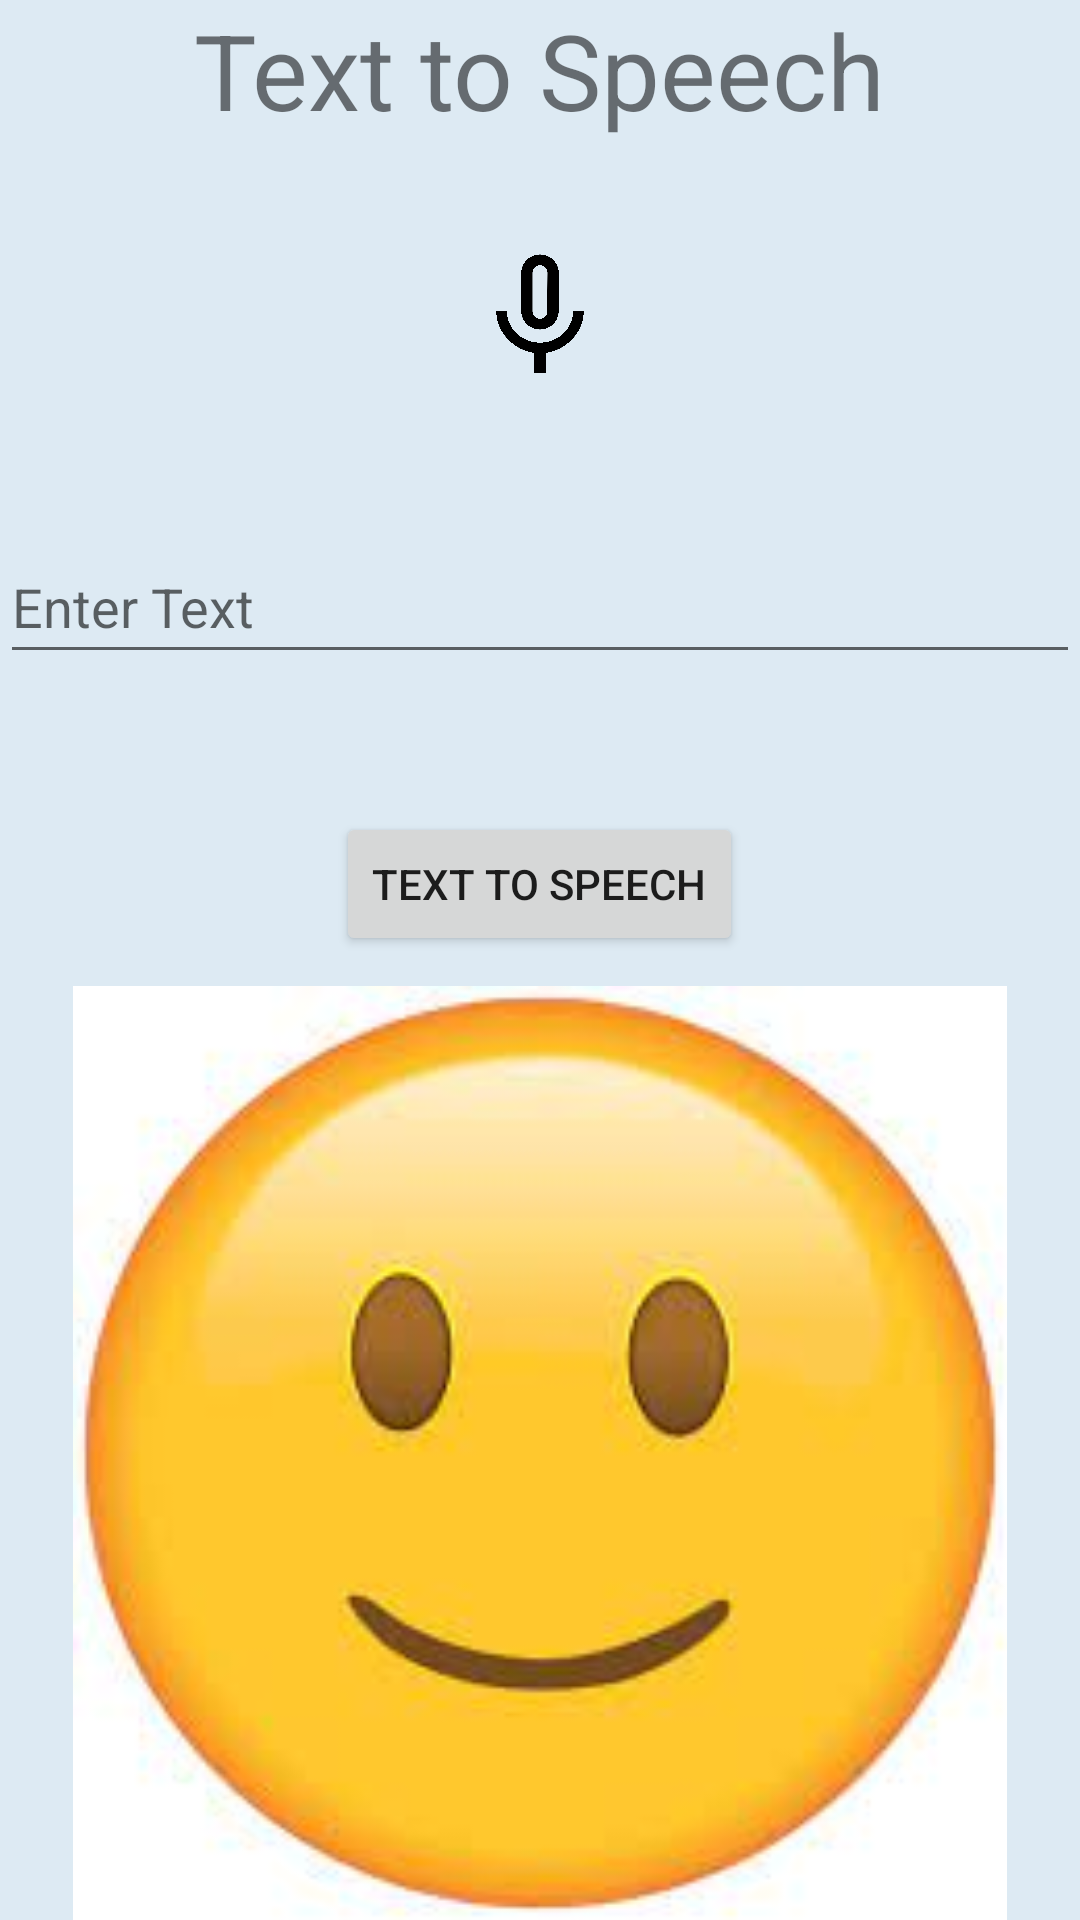

Reconstruct the res/layout file that produces this screen, plus the resources it refers to.
<!-- AndroidManifest.xml: application theme Theme.Heretolisten -->
<!-- res/layout/activity_text_to_speech.xml -->
<?xml version="1.0" encoding="utf-8"?>
<RelativeLayout xmlns:android="http://schemas.android.com/apk/res/android"
    xmlns:app="http://schemas.android.com/apk/res-auto"
    xmlns:tools="http://schemas.android.com/tools" android:layout_width="match_parent"
    android:layout_height="match_parent"
    tools:context=".TexttoSpeech"
    android:transitionGroup="true"
    android:background="#DDEAF3">

    <TextView android:text="Text to Speech" android:layout_width="wrap_content"
        android:layout_height="wrap_content"
        android:id="@+id/textview"
        android:textSize="35dp"
        android:layout_alignParentTop="true"
        android:layout_centerHorizontal="true" />

    <EditText
        android:id="@+id/editText"
        android:layout_width="wrap_content"
        android:layout_height="wrap_content"
        android:layout_below="@+id/imageView"
        android:layout_alignParentStart="true"
        android:layout_alignParentLeft="true"
        android:layout_alignParentEnd="true"
        android:layout_alignParentRight="true"
        android:layout_marginTop="46dp"
        android:hint="Enter Text"
        android:minHeight="48dp" />

    <Button
        android:layout_width="wrap_content"
        android:layout_height="wrap_content"
        android:text="Text to Speech"
        android:id="@+id/button"
        android:layout_below="@+id/editText"
        android:layout_centerHorizontal="true"
        android:layout_marginTop="46dp" />

    <ImageView
        android:id="@+id/imageView2"
        android:layout_width="match_parent"
        android:layout_height="402dp"
        android:layout_below="@+id/button"
        android:layout_marginTop="10dp"
        android:src="@drawable/smile" />

    <ImageView
        android:id="@+id/imageView"
        android:layout_width="50dp"
        android:layout_height="50dp"
        android:layout_below="@id/textview"
        android:layout_marginTop="34dp"
        android:gravity="center"
        android:layout_centerHorizontal="true"
        android:src="@drawable/mic_ic_none_icon"
        android:theme="@style/Base.TextAppearance.AppCompat" />

</RelativeLayout>
<!-- resources referenced by this layout -->
<resources>
  <!-- drawable mic_ic_none_icon: png bitmap (drawable-v24, 131205 bytes) -->
  <!-- drawable smile: jpg bitmap (drawable, 5393 bytes) -->
  <style name="Theme.Heretolisten" parent="Theme.MaterialComponents.DayNight.DarkActionBar">
          
          <item name="colorPrimary">@color/orange</item>
          <item name="colorPrimaryVariant">@color/purple_700</item>
          <item name="colorOnPrimary">@color/black</item>
          
          <item name="colorSecondary">@color/teal_200</item>
          <item name="colorSecondaryVariant">@color/teal_700</item>
          <item name="colorOnSecondary">@color/black</item>
          
          <item name="android:statusBarColor" tools:targetApi="l">?attr/colorPrimaryVariant</item>
          
          <item name="windowActionBar">false</item>
          <item name="windowNoTitle">true</item>
      </style>
  <color name="orange">#FFA500</color>
  <color name="purple_700">#FF3700B3</color>
  <color name="black">#FF000000</color>
  <color name="teal_200">#FF03DAC5</color>
  <color name="teal_700">#FF018786</color>
</resources>
